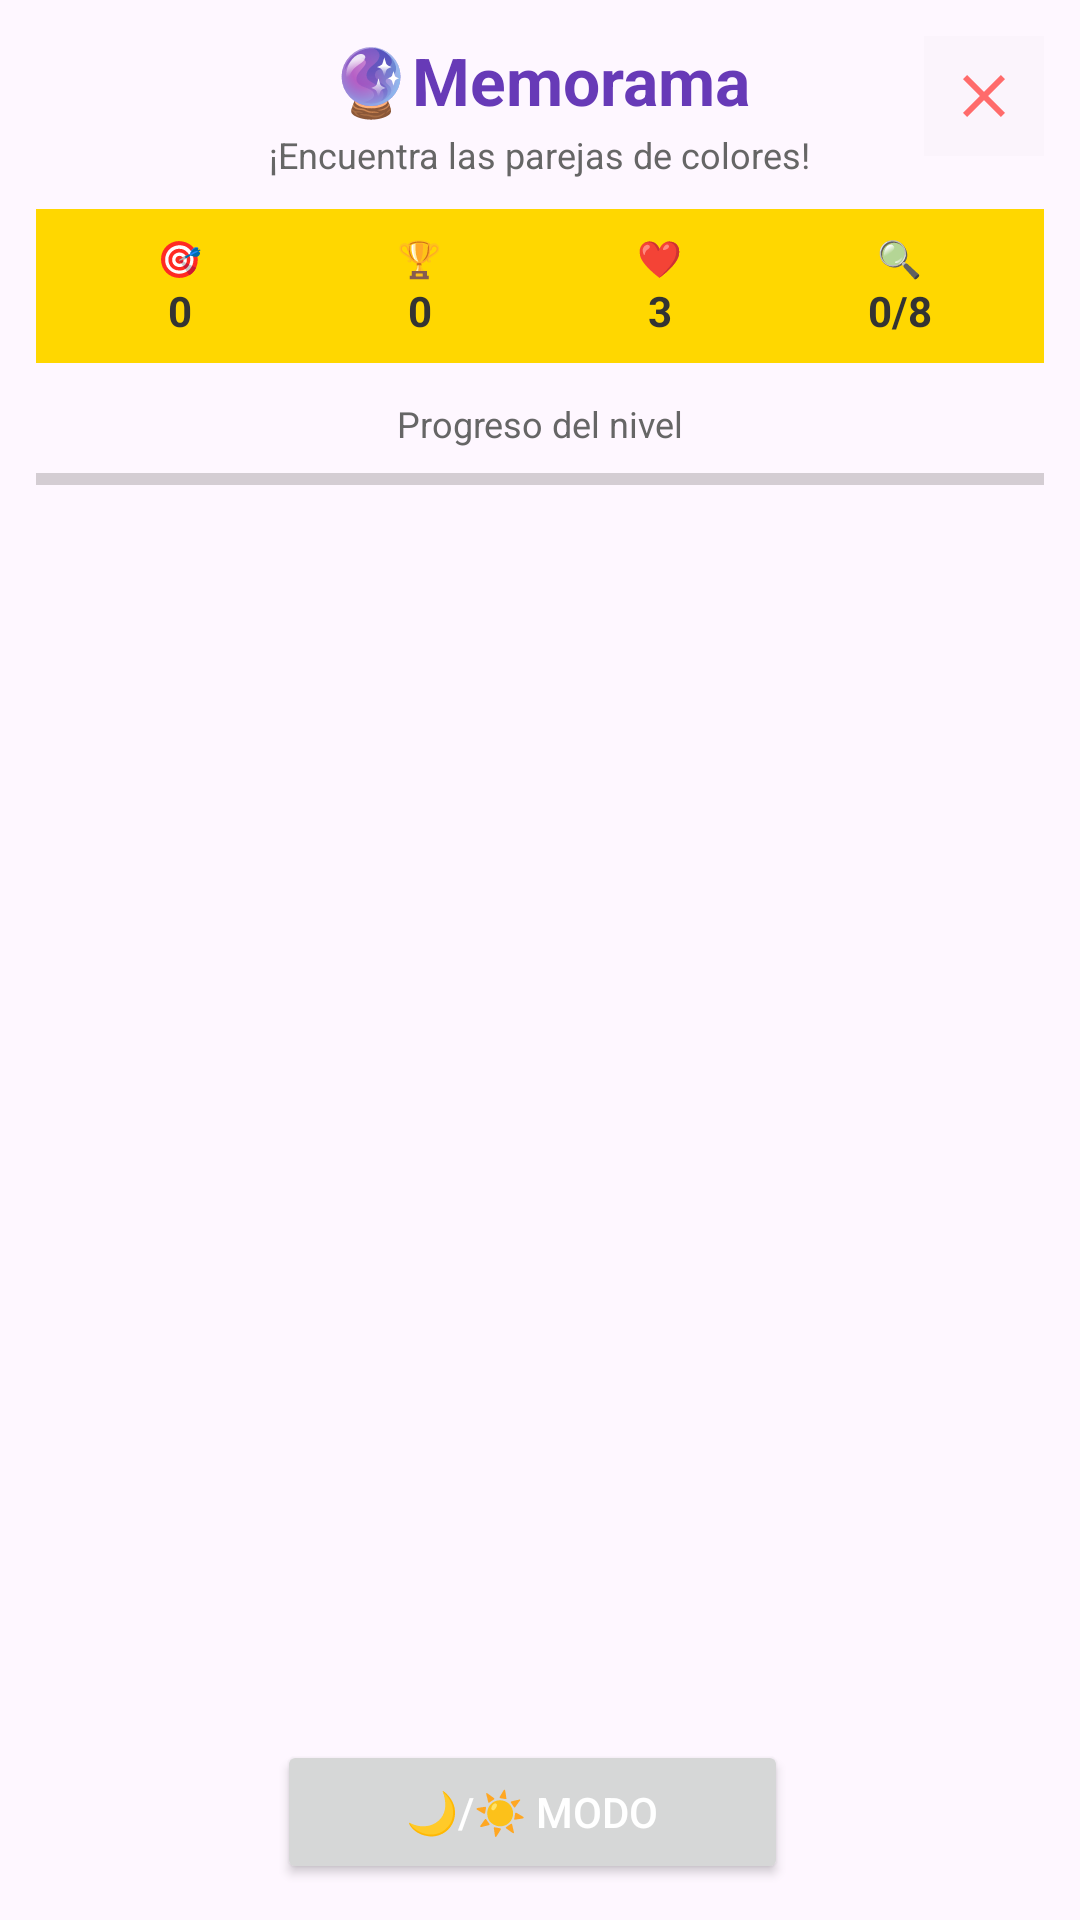

Reconstruct the res/layout file that produces this screen, plus the resources it refers to.
<!-- AndroidManifest.xml: application theme Theme.SonrieAprende -->
<!-- res/layout/activity_memorama.xml -->
<?xml version="1.0" encoding="utf-8"?>
<LinearLayout xmlns:android="http://schemas.android.com/apk/res/android"
    android:id="@+id/mainContainer"
    android:layout_width="match_parent"
    android:layout_height="match_parent"
    android:background="@drawable/gradient_background"
    android:orientation="vertical"
    android:padding="12dp">

    
    <RelativeLayout
        android:layout_width="match_parent"
        android:layout_height="wrap_content"
        android:layout_marginBottom="10dp">

        
        <ImageButton
            android:id="@+id/closeBtn"
            android:layout_width="40dp"
            android:layout_height="40dp"
            android:layout_alignParentEnd="true"
            android:src="@drawable/ic_close"
            android:background="@color/cardview_shadow_end_color"
            android:contentDescription="Cerrar juego"
            android:padding="8dp" />

        
        <LinearLayout
            android:layout_width="match_parent"
            android:layout_height="wrap_content"
            android:layout_centerInParent="true"
            android:orientation="vertical"
            android:gravity="center">

            <TextView
                android:layout_width="wrap_content"
                android:layout_height="wrap_content"
                android:text="🔮Memorama"
                android:textColor="#673AB7"
                android:textSize="22sp"
                android:textStyle="bold" />

            <TextView
                android:layout_width="wrap_content"
                android:layout_height="wrap_content"
                android:text="¡Encuentra las parejas de colores!"
                android:textColor="#666666"
                android:textSize="12sp"
                android:layout_marginTop="2dp" />

        </LinearLayout>

    </RelativeLayout>

    
    <LinearLayout
        android:id="@+id/statsBar"
        android:layout_width="match_parent"
        android:layout_height="wrap_content"
        android:background="#FFD700"
        android:orientation="horizontal"
        android:padding="8dp"
        android:layout_marginBottom="12dp"
        android:gravity="center_vertical"
        android:weightSum="4">

        <LinearLayout
            android:layout_width="0dp"
            android:layout_height="wrap_content"
            android:layout_weight="1"
            android:orientation="vertical"
            android:gravity="center">

            <TextView
                android:layout_width="wrap_content"
                android:layout_height="wrap_content"
                android:text="🎯"
                android:textColor="#333333"
                android:textSize="12sp" />

            <TextView
                android:id="@+id/scoreText"
                android:layout_width="wrap_content"
                android:layout_height="wrap_content"
                android:text="0"
                android:textColor="#333333"
                android:textSize="14sp"
                android:textStyle="bold" />

        </LinearLayout>

        <LinearLayout
            android:layout_width="0dp"
            android:layout_height="wrap_content"
            android:layout_weight="1"
            android:orientation="vertical"
            android:gravity="center">

            <TextView
                android:layout_width="wrap_content"
                android:layout_height="wrap_content"
                android:text="🏆"
                android:textColor="#333333"
                android:textSize="12sp" />

            <TextView
                android:id="@+id/bestScoreText"
                android:layout_width="wrap_content"
                android:layout_height="wrap_content"
                android:text="0"
                android:textColor="#333333"
                android:textSize="14sp"
                android:textStyle="bold" />

        </LinearLayout>

        <LinearLayout
            android:layout_width="0dp"
            android:layout_height="wrap_content"
            android:layout_weight="1"
            android:orientation="vertical"
            android:gravity="center">

            <TextView
                android:layout_width="wrap_content"
                android:layout_height="wrap_content"
                android:text="❤️"
                android:textColor="#333333"
                android:textSize="12sp" />

            <TextView
                android:id="@+id/livesText"
                android:layout_width="wrap_content"
                android:layout_height="wrap_content"
                android:text="3"
                android:textColor="#333333"
                android:textSize="14sp"
                android:textStyle="bold" />

        </LinearLayout>

        <LinearLayout
            android:layout_width="0dp"
            android:layout_height="wrap_content"
            android:layout_weight="1"
            android:orientation="vertical"
            android:gravity="center">

            <TextView
                android:layout_width="wrap_content"
                android:layout_height="wrap_content"
                android:text="🔍"
                android:textColor="#333333"
                android:textSize="12sp" />

            <TextView
                android:id="@+id/pairsFoundText"
                android:layout_width="wrap_content"
                android:layout_height="wrap_content"
                android:text="0/8"
                android:textColor="#333333"
                android:textSize="14sp"
                android:textStyle="bold" />

        </LinearLayout>

    </LinearLayout>

    
    <TextView
        android:layout_width="match_parent"
        android:layout_height="wrap_content"
        android:text="Progreso del nivel"
        android:textColor="#666666"
        android:textSize="12sp"
        android:gravity="center"
        android:layout_marginBottom="3dp" />

    
    <ProgressBar
        android:id="@+id/progressBar"
        style="?android:attr/progressBarStyleHorizontal"
        android:layout_width="match_parent"
        android:layout_height="15dp"
        android:progress="0"
        android:progressBackgroundTint="#595757"
        android:progressTint="#FF5722"
        android:layout_marginBottom="15dp" />

    
    <LinearLayout
        android:layout_width="match_parent"
        android:layout_height="0dp"
        android:layout_weight="1"
        android:orientation="vertical"
        android:background="@drawable/gradient_background"
        android:padding="1dp"

        android:gravity="center">

        
        <GridView
            android:id="@+id/memoryGrid"
            android:layout_width="match_parent"
            android:layout_height="match_parent"
            android:gravity="center"
            android:horizontalSpacing="1dp"
            android:numColumns="4"
            android:stretchMode="none"
            android:verticalSpacing="1dp"
            android:columnWidth="83dp" />

    </LinearLayout>

    
    <LinearLayout
        android:layout_width="match_parent"
        android:layout_height="wrap_content"
        android:orientation="horizontal"
        android:gravity="center"
        android:layout_marginTop="10dp"
        android:weightSum="2">

        <Button
            android:id="@+id/nightModeBtn"
            android:layout_width="10dp"
            android:layout_height="wrap_content"
            android:layout_marginEnd="5dp"
            android:layout_weight="1"
            android:padding="12dp"
            android:text="🌙/☀️ Modo"
            android:textColor="@android:color/white"
            android:textSize="14sp" />

        <Button
            android:id="@+id/resetBtn"
            android:layout_width="0dp"
            android:layout_height="0dp"
            android:layout_marginStart="0dp"
            android:layout_weight="0"
            android:padding="0dp"
            android:text="🔄 Nuevo Juego"
            android:textColor="@android:color/white"
            android:textSize="14sp"
            android:visibility="invisible" />

    </LinearLayout>

</LinearLayout>
<!-- resources referenced by this layout -->
<resources>
  <!-- drawable ic_close (drawable) -->
  <?xml version="1.0" encoding="utf-8"?>
  <vector xmlns:android="http://schemas.android.com/apk/res/android"
      android:width="24dp"
      android:height="24dp"
      android:viewportWidth="24"
      android:viewportHeight="24">
      <path
          android:fillColor="@color/button_secondary"
          android:pathData="M19,6.41L17.59,5 12,10.59 6.41,5 5,6.41 10.59,12 5,17.59 6.41,19 12,13.41 17.59,19 19,17.59 13.41,12z"/>
  </vector>
  <style name="Theme.SonrieAprende" parent="Theme.Material3.DayNight.NoActionBar">
          <item name="colorPrimary">@color/colorPrimary</item>
          <item name="colorPrimaryDark">@color/colorPrimaryDark</item>
          <item name="colorAccent">@color/colorAccent</item>
      </style>
  <color name="button_secondary">#FF6B6B</color>
  <color name="colorPrimary">#4ECDC4</color>
  <color name="colorPrimaryDark">#2BB7AD</color>
  <color name="colorAccent">#FF6B6B</color>
</resources>
